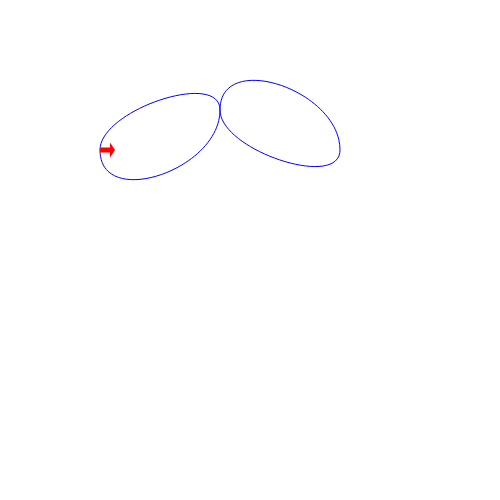
t = 0.00 s
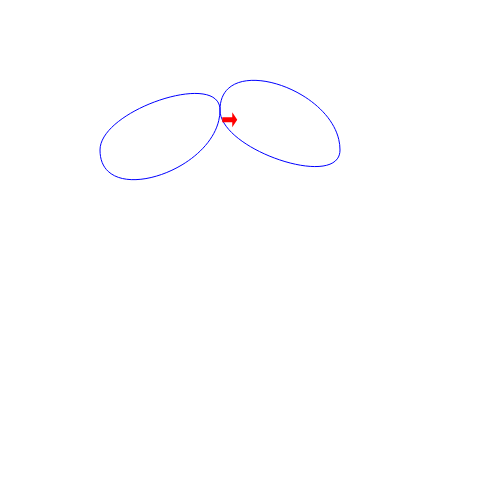
t = 1.50 s
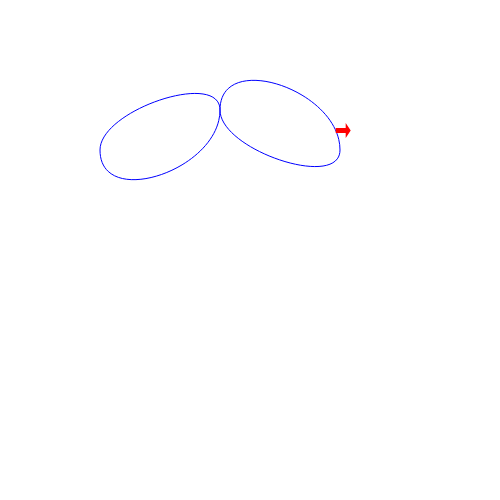
t = 3.00 s
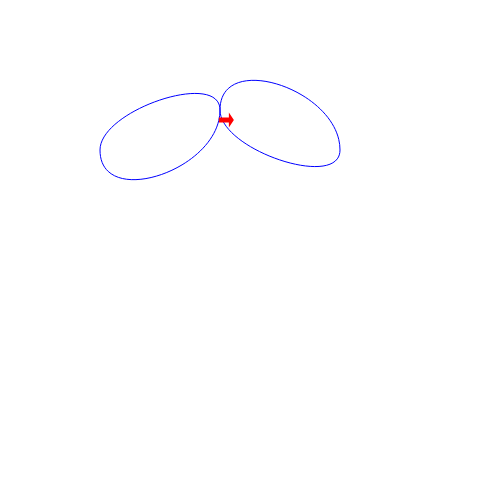
t = 4.50 s

The animated SVG that drew these frames (rendered in a browser with its animation timeline set to each time). Animation: 1 SMIL element (animateMotion=1); one cycle of 6.00 s, repeats indefinitely.

<svg xmlns="http://www.w3.org/2000/svg" version="1.1" width="500" height="500">
<path fill="none" stroke="blue" d="M 100 150 c 0 -40 120 -80 120 -40 c 0 40 120 80 120 40 c 0 -60 -120 -100 -120 -40 c 0 60 -120 100 -120 40"/>
<path d="M0 0 v -2.5 h10 v-5 l5 7.5 l-5 7.5 v-5 h-10 v-2.5" style="fill:red">
<animateMotion dur="6s" repeatCount="indefinite" path="M 100 150 c 0 -40 120 -80 120 -40 c
0 40 120 80 120 40 c 0 -60 -120 -100 -120 -40 c 0 60 -120 100 -120 40" rotate="none" />
</path>
</svg>